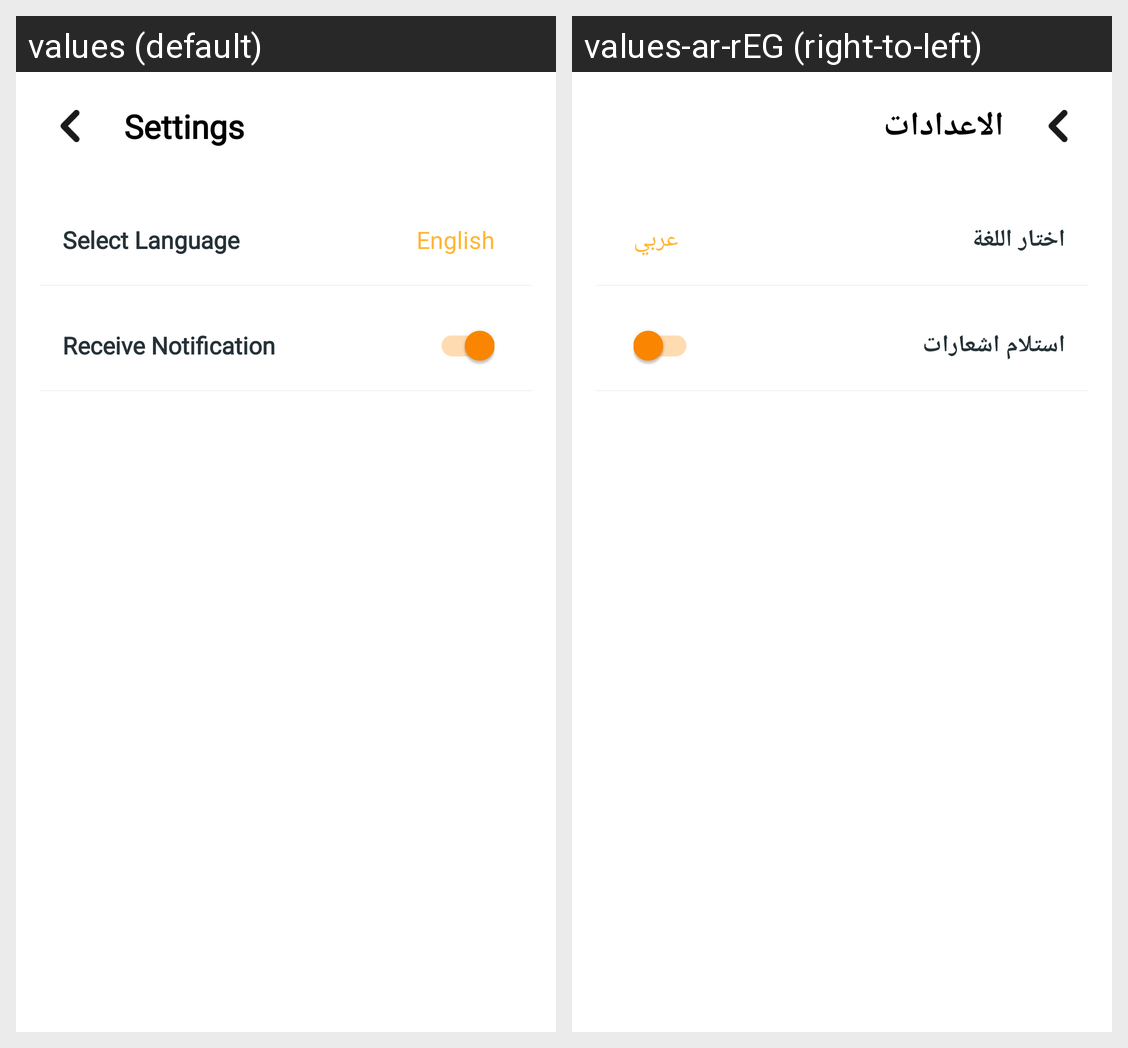

This grid shows one Android layout under two languages. Give, for every string resource on the screen, its name, the default text and each shown locale's text.
Android screen res/layout/activity_settings.xml rendered under 2 locales, left to right: values (default), values-ar-rEG (right-to-left). Device: Nexus 5 (rendered at 1080×1920; each locale shown at half size, 540×960, under a caption strip naming it); theme AppTheme.
Strings drawn on this screen, with the default value and each locale's value (text and hints the layout hard-codes, and strings that could not be matched under every locale, appear in the picture but are not listed):

settings
  values: Settings
  values-ar-rEG: الاعدادات

select_language
  values: Select Language
  values-ar-rEG: اختار اللغة

selected_language_value
  values: English
  values-ar-rEG: عربي

receive_notification
  values: Receive Notification
  values-ar-rEG: استلام اشعارات
